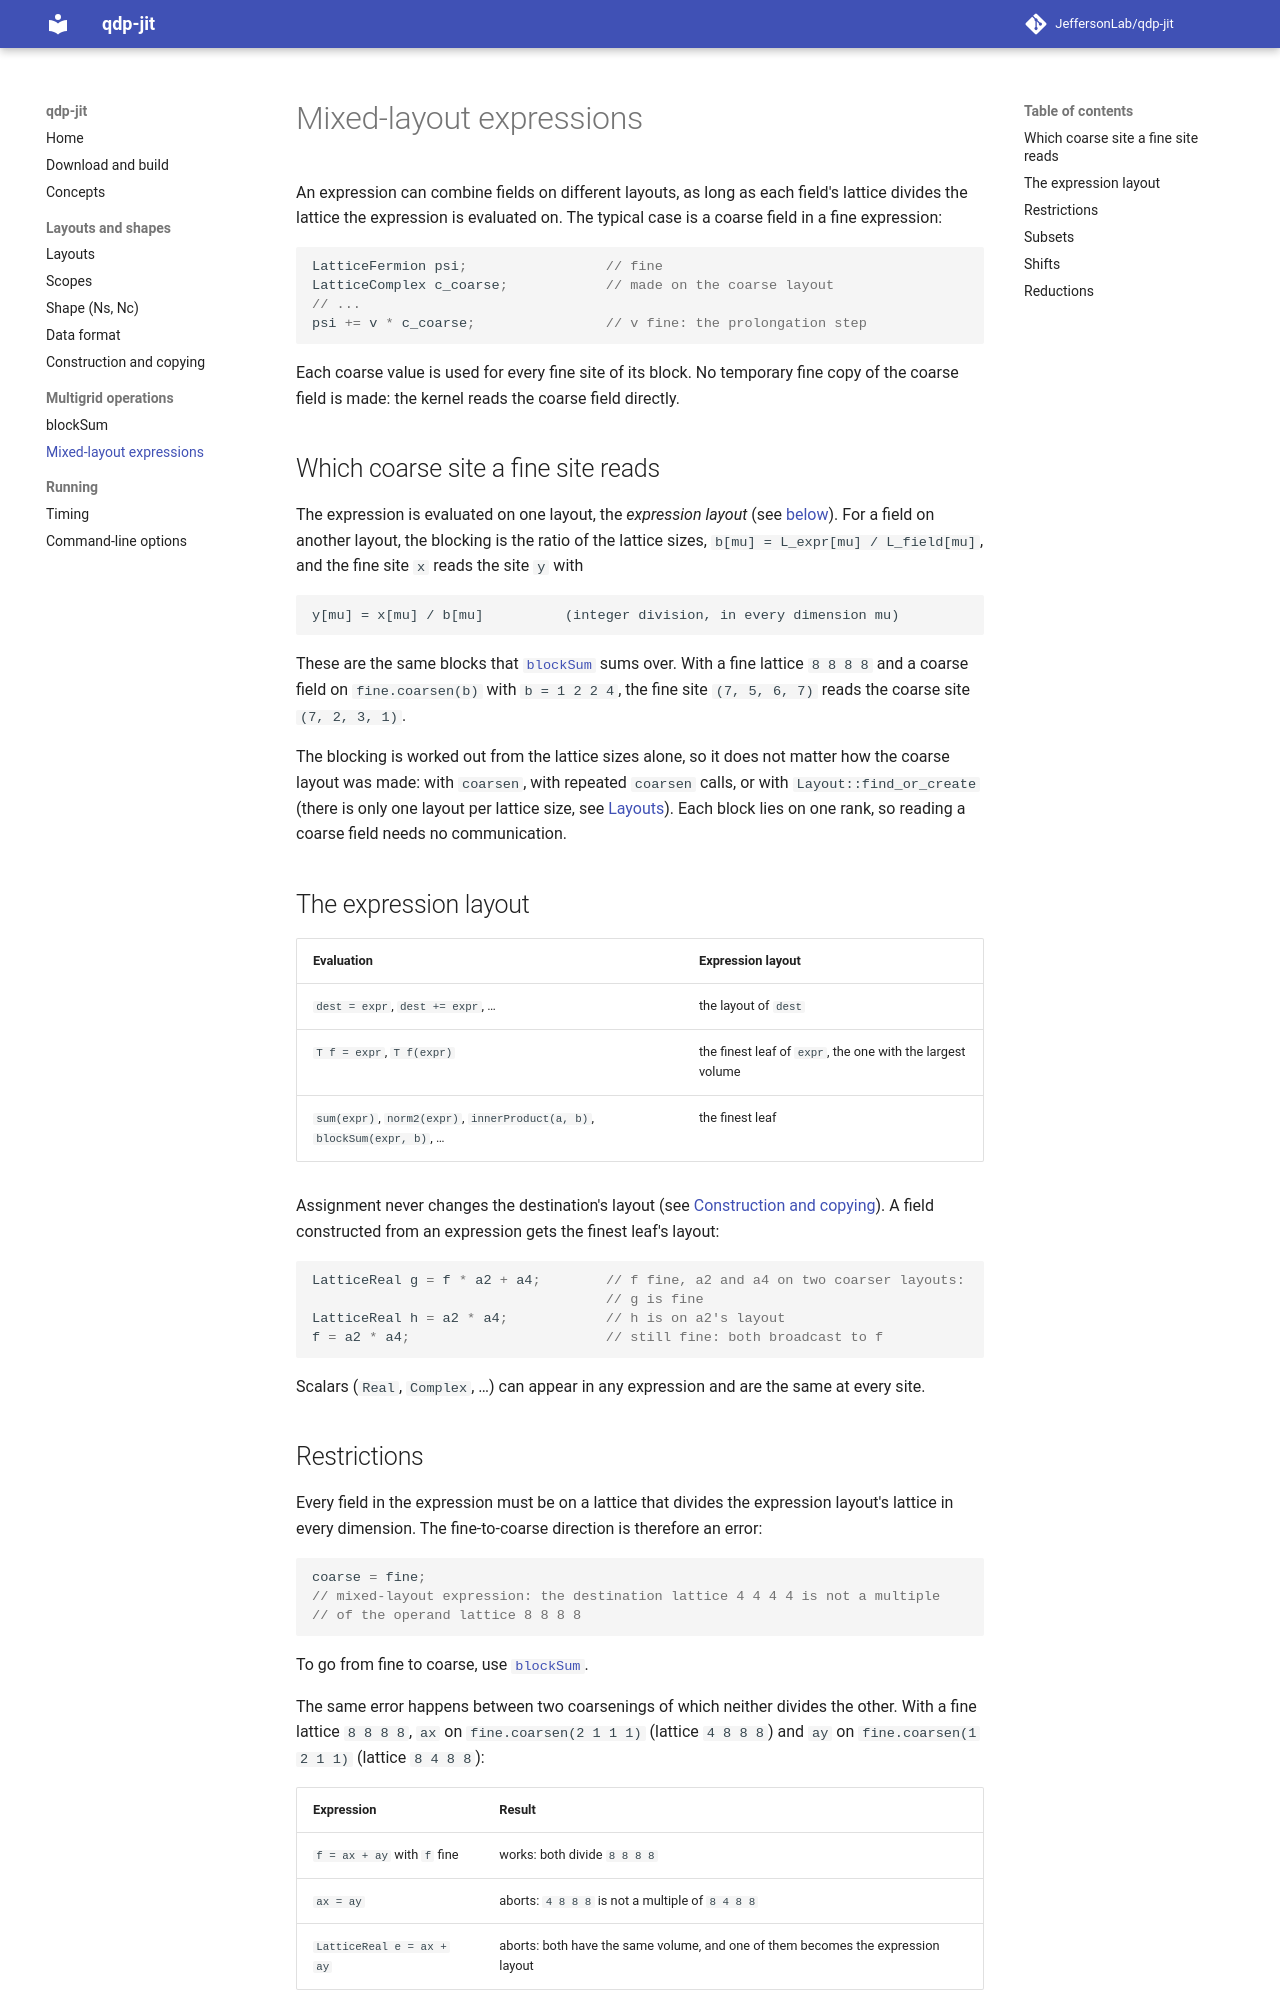

repository: JeffersonLab/qdp-jit · page: mixed-layouts/index.html · generator: mkdocs

# Mixed-layout expressions

An expression can combine fields on different layouts, as long as each
field's lattice divides the lattice the expression is evaluated on. The
typical case is a coarse field in a fine expression:

```c++
LatticeFermion psi;                 // fine
LatticeComplex c_coarse;            // made on the coarse layout
// ...
psi += v * c_coarse;                // v fine: the prolongation step
```

Each coarse value is used for every fine site of its block. No temporary
fine copy of the coarse field is made: the kernel reads the coarse field
directly.

## Which coarse site a fine site reads

The expression is evaluated on one layout, the *expression layout* (see
[below](#the-expression-layout)). For a field on another layout, the blocking
is the ratio of the lattice sizes, `b[mu] = L_expr[mu] / L_field[mu]`, and the
fine site `x` reads the site `y` with

```
y[mu] = x[mu] / b[mu]          (integer division, in every dimension mu)
```

These are the same blocks that [`blockSum`](block-sum.md) sums over. With a
fine lattice `8 8 8 8` and a coarse field on `fine.coarsen(b)` with
`b = 1 2 2 4`, the fine site `(7, 5, 6, 7)` reads the coarse site
`(7, 2, 3, 1)`.

The blocking is worked out from the lattice sizes alone, so it does not
matter how the coarse layout was made: with `coarsen`, with repeated
`coarsen` calls, or with `Layout::find_or_create` (there is only one layout per
lattice size, see [Layouts](layouts.md#what-a-layout-is)). Each block lies on
one rank, so reading a coarse field needs no communication.

## The expression layout

| Evaluation | Expression layout |
|---|---|
| `dest = expr`, `dest += expr`, … | the layout of `dest` |
| `T f = expr`, `T f(expr)` | the finest leaf of `expr`, the one with the largest volume |
| `sum(expr)`, `norm2(expr)`, `innerProduct(a, b)`, `blockSum(expr, b)`, … | the finest leaf |

Assignment never changes the destination's layout (see
[Construction and copying](construction.md#assignment)). A field constructed
from an expression gets the finest leaf's layout:

```c++
LatticeReal g = f * a2 + a4;        // f fine, a2 and a4 on two coarser layouts:
                                    // g is fine
LatticeReal h = a2 * a4;            // h is on a2's layout
f = a2 * a4;                        // still fine: both broadcast to f
```

Scalars (`Real`, `Complex`, …) can appear in any expression and are the same
at every site.
